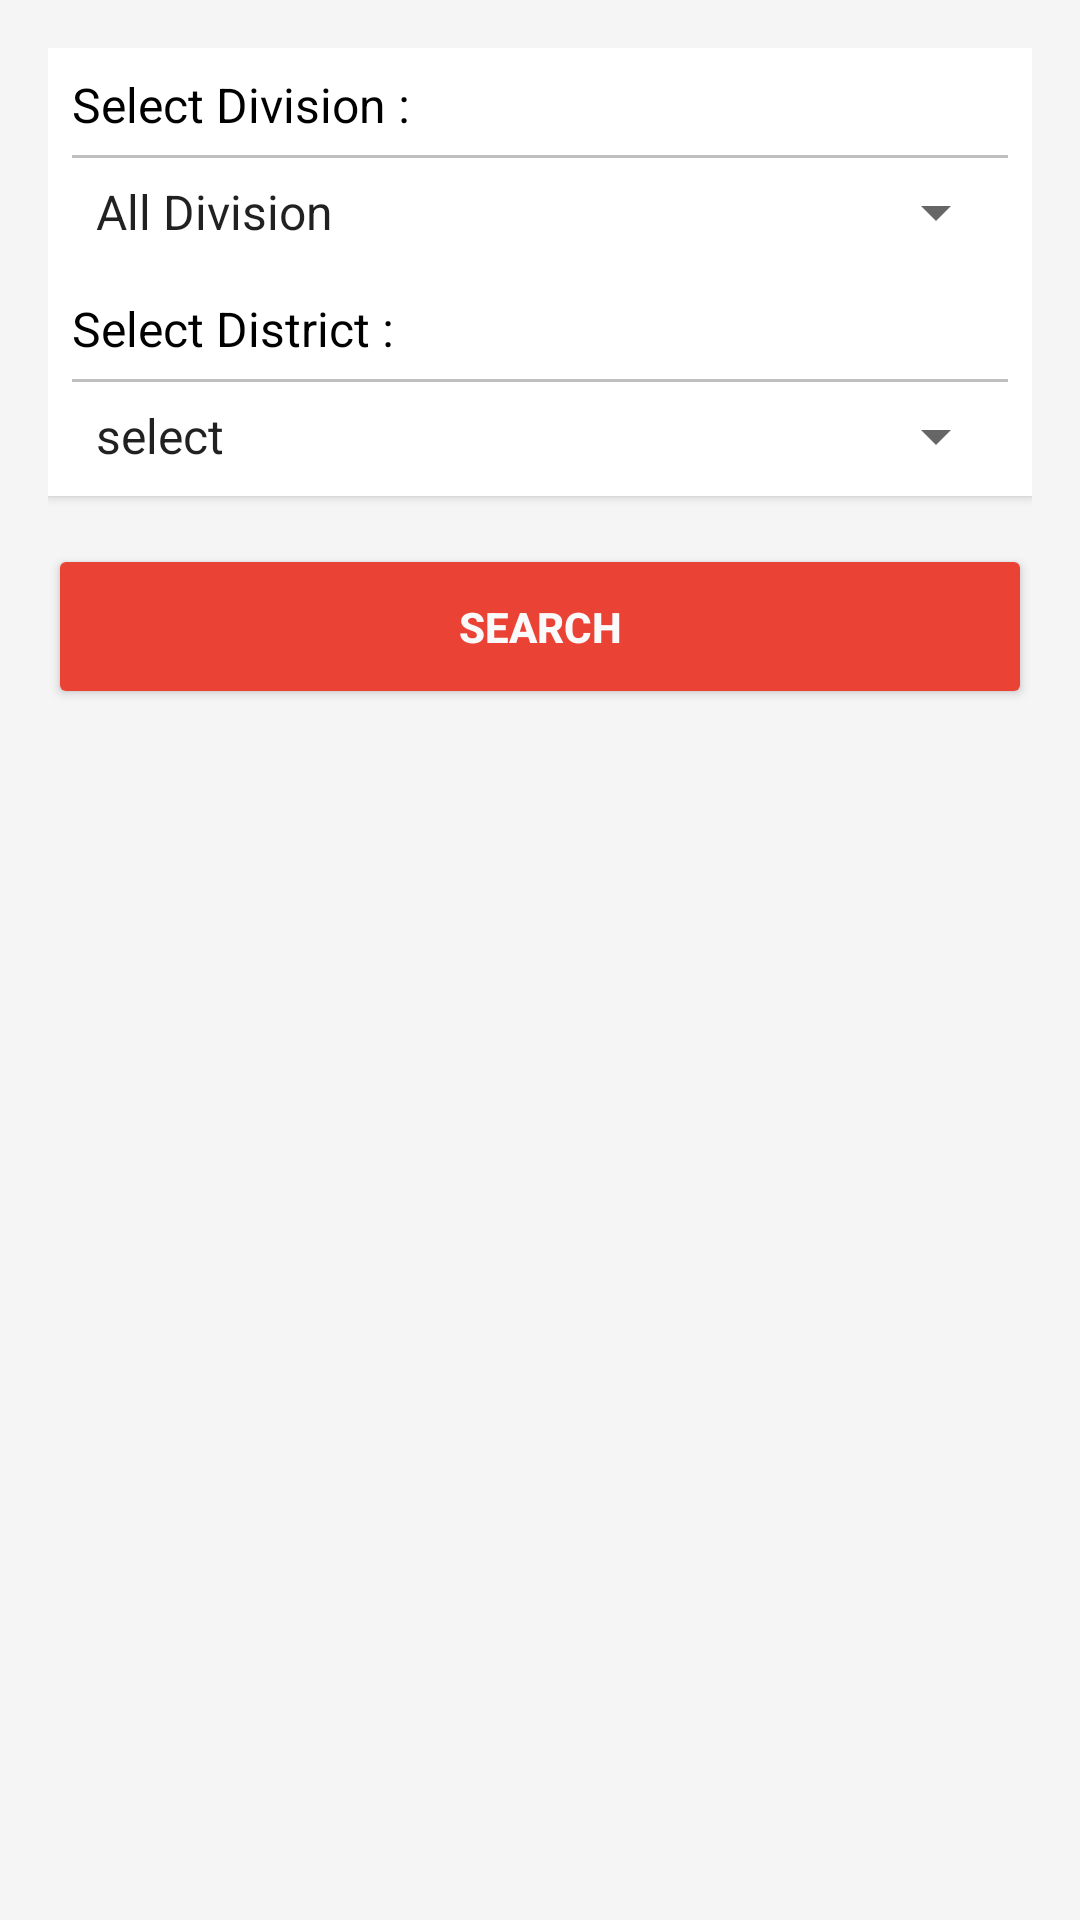

Produce the Android XML layout that renders to this screen, including the resource entries it uses.
<!-- AndroidManifest.xml: application theme AppTheme -->
<!-- res/layout/activity_search_handler.xml -->
<?xml version="1.0" encoding="utf-8"?>

<LinearLayout xmlns:android="http://schemas.android.com/apk/res/android"
    xmlns:app="http://schemas.android.com/apk/res-auto"
    xmlns:card_view="http://schemas.android.com/apk/res-auto"
    xmlns:tools="http://schemas.android.com/tools"
    android:layout_width="match_parent"
    android:layout_height="match_parent"
    android:background="#F5F5F5"
    android:orientation="vertical"
    android:paddingBottom="16dp"
    android:paddingLeft="16dp"
    android:paddingRight="16dp"
    android:paddingTop="16dp"
    tools:context="com.cse.calldoctor.SearchOptionHandler.SearchOptionHandler">

    <android.support.v7.widget.CardView
        android:layout_width="match_parent"
        android:layout_height="wrap_content"
        android:elevation="3dp"
        card_view:cardCornerRadius="@dimen/card_album_radius">

        <LinearLayout
            android:layout_width="match_parent"
            android:layout_height="wrap_content"
            android:orientation="vertical"
            android:padding="@dimen/card_margin">

            <TextView
                android:layout_width="wrap_content"
                android:layout_height="wrap_content"
                android:text="Select Division :"
                android:textColor="#000"
                android:textSize="16sp" />

            <View
                android:layout_width="match_parent"
                android:layout_height="1dp"
                android:layout_marginTop="6dp"
                android:background="#40000000" />

            <android.support.v7.widget.AppCompatSpinner
                android:id="@+id/spinnerDivision"
                android:layout_width="match_parent"
                android:layout_height="wrap_content"
                android:layout_marginTop="6dp"
                android:entries="@array/division_arrays" />

            <TextView
                android:layout_width="wrap_content"
                android:layout_height="wrap_content"
                android:layout_marginTop="16dp"
                android:text="Select District :"
                android:textColor="#000"
                android:textSize="16sp" />

            <View
                android:layout_width="match_parent"
                android:layout_height="1dp"
                android:layout_marginTop="6dp"
                android:background="#40000000" />

            <android.support.v7.widget.AppCompatSpinner
                android:id="@+id/spinnerDistrict"
                android:layout_width="match_parent"
                android:layout_height="wrap_content"
                android:layout_marginTop="6dp"
                android:entries="@array/all_district_arrays" />

        </LinearLayout>

    </android.support.v7.widget.CardView>

    <Button
        android:id="@+id/btnSearch"
        android:layout_width="match_parent"
        android:layout_height="55dp"
        android:layout_marginTop="16dp"
        android:elevation="3dp"
        android:text="Search"
        android:textColor="#FAFAFA"
        android:textStyle="bold" />

</LinearLayout>
<!-- resources referenced by this layout -->
<resources>
  <string-array name="all_district_arrays">
          <item>select</item>
          <item>thakurgaon</item>
          <item>rangpur</item>
          <item>panchagarh</item>
          <item>nilphamari</item>
          <item>lalmonirhat</item>
          <item>kurigram</item>
          <item>kurigram</item>
          <item>gaibandha</item>
          <item>dinajpur</item>
          <item>Bagerhat</item>
          <item>Chuadanga</item>
          <item>Jessore</item>
          <item>Jhenaidah</item>
          <item>Khulna</item>
          <item>Kushtia</item>
          <item>Magura</item>
          <item>Meherpur</item>
          <item>Narail</item>
          <item>Satkhira</item>
          <item>dhaka</item>
          <item>faridpur</item>
          <item>gazipur</item>
          <item>gopalganj</item>
          <item>kishoregonj</item>
          <item>madaripur</item>
          <item>manikganj</item>
          <item>munshiganj</item>
          <item>narayanganj</item>
          <item>narsingdi</item>
          <item>rajbari</item>
          <item>shariatpur</item>
          <item>tangail</item>
          <item>bandarban</item>
          <item>brahmanbaria</item>
          <item>chandpur</item>
          <item>chittagong</item>
          <item>comilla</item>
          <item>coxbazar</item>
          <item>feni</item>
          <item>khagrachhari</item>
          <item>lakshmipur</item>
          <item>noakhali</item>
          <item>rangamati</item>
          <item>barisal</item>
          <item>bhola</item>
          <item>jhalokati</item>
          <item>patuakhali</item>
          <item>pirojpur</item>
          <item>barguna</item>
          <item>mymensingh</item>
          <item>jamalpur</item>
          <item> netrakona,</item>
          <item>sherpur</item>
          <item>sylhet</item>
          <item>sunamganj</item>
          <item>maulavybazar</item>
          <item>habiganj</item>
          <item>sirajganj</item>
          <item>rajshahi</item>
          <item>natore</item>
          <item>naogaon</item>
          <item>pabna</item>
          <item>joypurhat</item>
          <item>chapainababganj</item>
          <item>bogra</item>
  
      </string-array>
  <string-array name="division_arrays">
          <item>@string/all_division</item>
          <item>@string/dhaka</item>
          <item>@string/chittagong</item>
          <item>@string/khulna</item>
          <item>@string/barisal</item>
          <item>@string/mymenshing</item>
          <item>@string/rajshahi</item>
          <item>@string/sylhet</item>
          <item>@string/rangpur</item>
      </string-array>
  <dimen name="card_album_radius">0dp</dimen>
  <dimen name="card_margin">8dp</dimen>
  <style name="AppTheme" parent="Theme.AppCompat.Light.DarkActionBar">
          
          <item name="colorPrimary">@color/colorPrimary</item>
          <item name="colorPrimaryDark">@color/colorPrimaryDark</item>
          <item name="colorAccent">@color/colorAccent</item>
          <item name="colorButtonNormal">#ea4235</item>
      </style>
  <string name="all_division">All Division</string>
  <string name="dhaka">Dhaka</string>
  <string name="chittagong">Chittagong</string>
  <string name="khulna">Khulna</string>
  <string name="barisal">Barisal</string>
  <string name="mymenshing">Mymenshing</string>
  <string name="rajshahi">Rajshahi</string>
  <string name="sylhet">Sylhet</string>
  <string name="rangpur">Rangpur</string>
  <color name="colorPrimary">#ea4235</color>
  <color name="colorPrimaryDark">#db3e32</color>
  <color name="colorAccent">#ea4235</color>
</resources>
